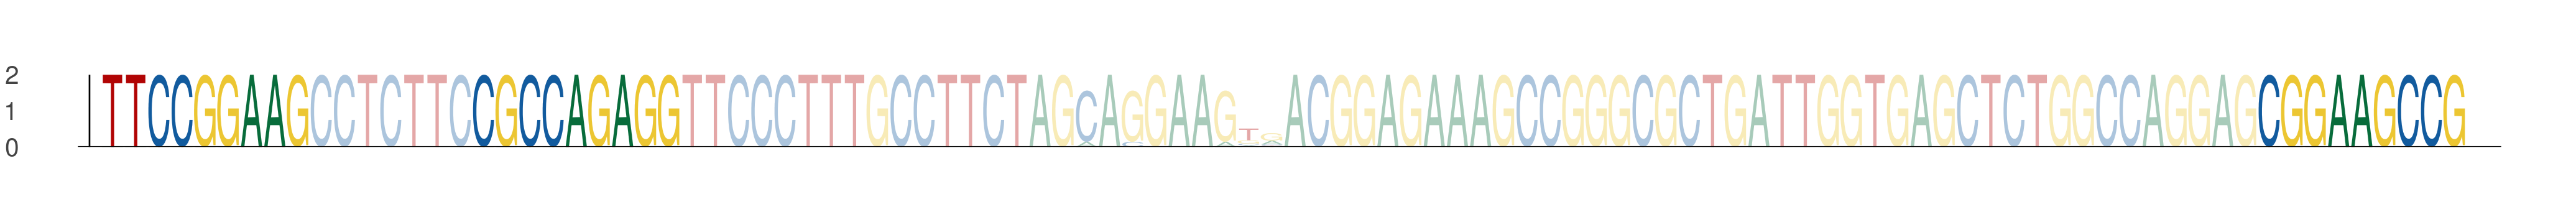

Source data for this figure (header and first rows):
seq_index, start_position, end_position, is_reversed_complement
1063, 38, 47, 0
1063, 54, 63, 0
1063, 131, 140, 0
5965, 38, 47, 0
5965, 54, 63, 0
5965, 131, 140, 0
3544, 38, 47, 0
3544, 54, 63, 0
3544, 131, 140, 0
2290, 38, 47, 0
2290, 54, 63, 0
2290, 131, 140, 0
3052, 38, 47, 0
3052, 54, 63, 0
3052, 131, 140, 0
6137, 38, 47, 0
6137, 54, 63, 0
6137, 131, 140, 0
54, 38, 47, 0
54, 54, 63, 0
54, 131, 140, 0
5480, 38, 47, 0
5480, 54, 63, 0
5480, 131, 140, 0
4838, 38, 47, 0
4838, 54, 63, 0
4838, 131, 140, 0
5880, 38, 47, 0
5880, 54, 63, 0
5880, 131, 140, 0
4158, 38, 47, 0
4158, 54, 63, 0
4158, 131, 140, 0
